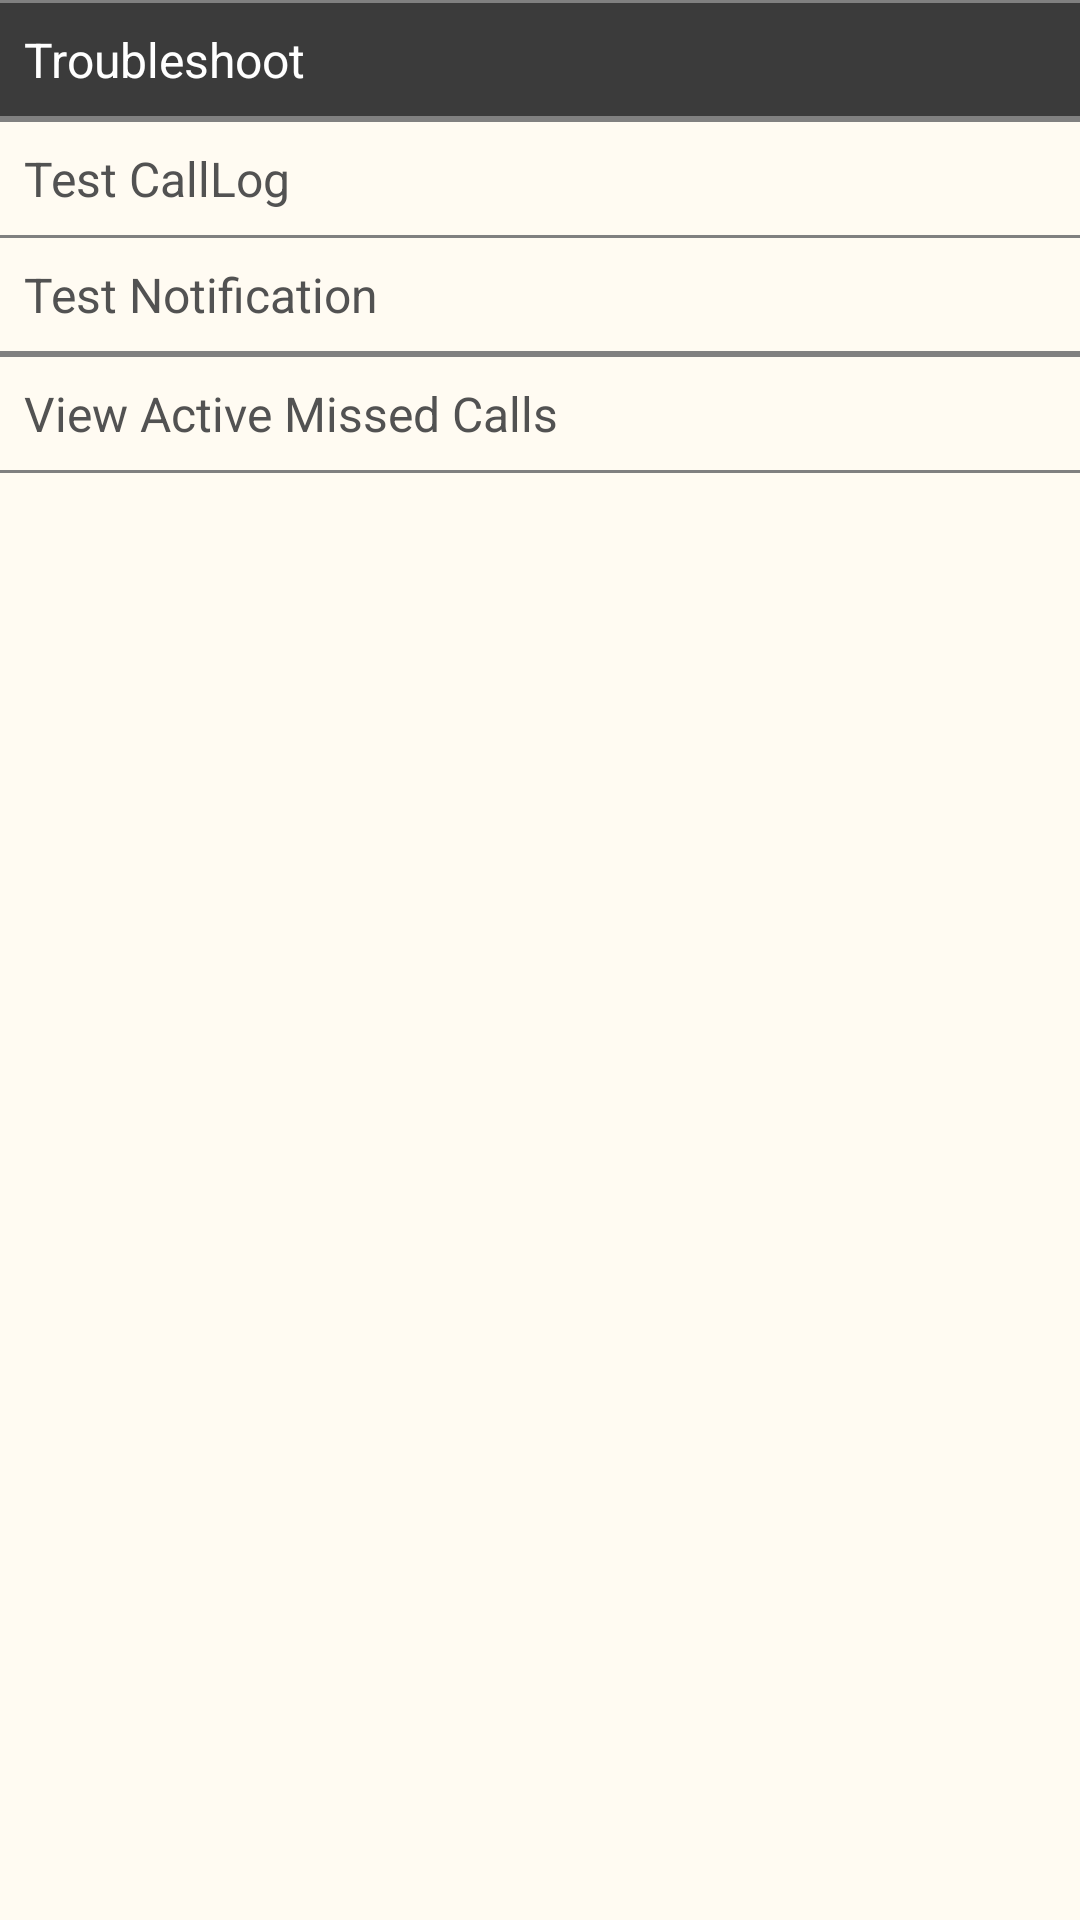

The Android layout XML behind this screen, and the referenced resources:
<!-- AndroidManifest.xml: application theme Theme.AppCompat.Light.DarkActionBar -->
<!-- res/layout/troubleshoot.xml -->
<?xml version="1.0" encoding="utf-8"?>
<androidx.constraintlayout.widget.ConstraintLayout xmlns:android="http://schemas.android.com/apk/res/android"
    xmlns:app="http://schemas.android.com/apk/res-auto"
    xmlns:tools="http://schemas.android.com/tools"
    android:layout_width="match_parent"
    android:layout_height="match_parent"
    android:background="#FFFBF2">



    <ScrollView
        android:layout_width="match_parent"
        android:layout_height="495dp"
        app:layout_constraintStart_toStartOf="parent"
        app:layout_constraintTop_toTopOf="parent">

        <LinearLayout
            android:layout_width="match_parent"
            android:layout_height="wrap_content"
            android:orientation="vertical">

            <View
                android:layout_width="match_parent"
                android:layout_height="1dp"
                android:background="#808080" />

            <TextView
                android:layout_width="match_parent"
                android:layout_height="wrap_content"
                android:background="#3B3B3B"
                android:padding="8dp"
                android:text="@string/troubleshoot"
                android:textColor="@color/white"
                android:textSize="16sp" />

            <View
                android:layout_width="match_parent"
                android:layout_height="1dp"
                android:background="#808080" />

            <View
                android:layout_width="match_parent"
                android:layout_height="1dp"
                android:background="#808080" />

            <TextView
                android:id="@+id/testCallLog"
                android:layout_width="wrap_content"
                android:layout_height="wrap_content"
                android:padding="8dp"
                android:text="Test CallLog"
                android:textColor="#525252"
                android:textSize="16sp" />
            <View
                android:layout_width="match_parent"
                android:layout_height="1dp"
                android:background="#808080" />
            <TextView
                android:id="@+id/testNotification"
                android:layout_width="wrap_content"
                android:layout_height="wrap_content"
                android:padding="8dp"
                android:text="Test Notification"
                android:textColor="#525252"
                android:textSize="16sp" />
            <View
                android:layout_width="match_parent"
                android:layout_height="1dp"
                android:background="#808080" />
            <View
                android:layout_width="match_parent"
                android:layout_height="1dp"
                android:background="#808080" />
            <TextView
                android:id="@+id/getmissedlist"
                android:layout_width="wrap_content"
                android:layout_height="wrap_content"
                android:padding="8dp"
                android:text="View Active Missed Calls"
                android:textColor="#525252"
                android:textSize="16sp" />
            <View
                android:layout_width="match_parent"
                android:layout_height="1dp"
                android:background="#808080" />
        </LinearLayout>


    </ScrollView>



</androidx.constraintlayout.widget.ConstraintLayout>
<!-- resources referenced by this layout -->
<resources>
  <color name="white">#FFFFFFFF</color>
  <string name="troubleshoot">Troubleshoot</string>
</resources>
